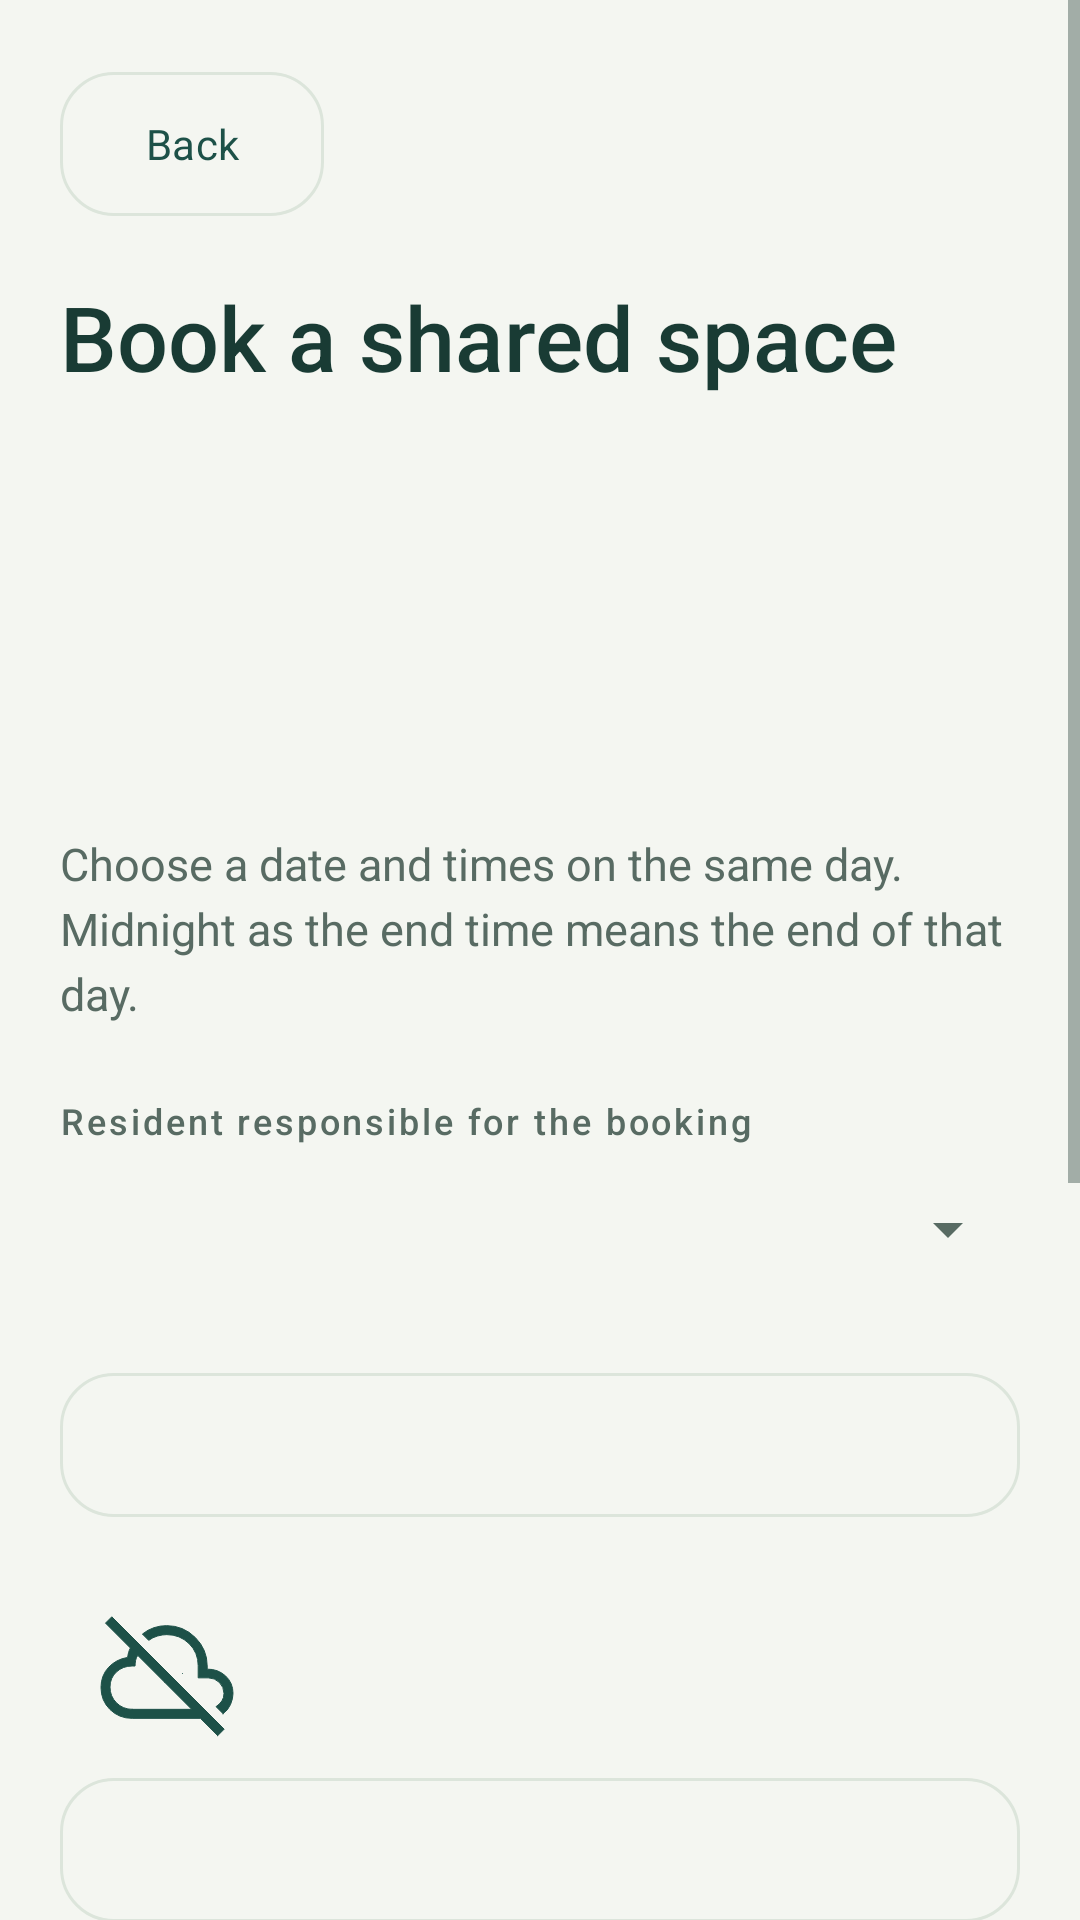

Write the Android layout XML for this screen, with the resource values it uses.
<!-- AndroidManifest.xml: application theme Theme.CondoSched -->
<!-- res/layout/activity_create_booking.xml -->
<?xml version="1.0" encoding="utf-8"?>
<ScrollView xmlns:android="http://schemas.android.com/apk/res/android"
            android:layout_width="match_parent" android:layout_height="match_parent"
            android:fillViewport="true">
    <LinearLayout android:layout_width="match_parent" android:layout_height="wrap_content"
                  android:orientation="vertical" android:padding="@dimen/page_padding">
        <com.google.android.material.button.MaterialButton android:id="@+id/bookingBack"
                                                           style="@style/Widget.Condo.Button.Outline" android:layout_width="wrap_content"
                                                           android:layout_height="wrap_content" android:text="@string/back" />
        <TextView style="@style/Text.Condo.Title" android:layout_width="match_parent"
                  android:layout_height="wrap_content" android:text="@string/booking_title" android:layout_marginTop="16dp" />
        <TextView android:id="@+id/bookingAmenity" style="@style/Text.Condo.Section"
                  android:layout_width="match_parent" android:layout_height="wrap_content" android:layout_marginTop="16dp" />
        <TextView android:id="@+id/bookingHours" style="@style/Text.Condo.Body"
                  android:layout_width="match_parent" android:layout_height="wrap_content" android:layout_marginTop="8dp" />
        <TextView android:id="@+id/bookingCapacity" style="@style/Text.Condo.Body"
                  android:layout_width="match_parent" android:layout_height="wrap_content" android:layout_marginTop="8dp" />
        <TextView android:id="@+id/bookingFee" style="@style/Text.Condo.Body"
                  android:layout_width="match_parent" android:layout_height="wrap_content" android:layout_marginTop="8dp" />
        <TextView style="@style/Text.Condo.Body" android:layout_width="match_parent"
                  android:layout_height="wrap_content" android:text="@string/booking_intro" android:layout_marginTop="16dp" />
        <TextView style="@style/Text.Condo.Label" android:layout_width="match_parent"
                  android:layout_height="wrap_content" android:text="@string/booking_resident"
                  android:labelFor="@id/bookingResident" android:layout_marginTop="24dp" />
        <Spinner android:id="@+id/bookingResident" android:layout_width="match_parent"
                 android:layout_height="56dp" android:spinnerMode="dropdown" />
        <com.google.android.material.button.MaterialButton android:id="@+id/bookingRetry"
                                                           style="@style/Widget.Condo.Button.Outline" android:layout_width="match_parent"
                                                           android:layout_height="wrap_content" android:text="@string/retry_amenities" android:visibility="gone" />
        <com.google.android.material.button.MaterialButton android:id="@+id/bookingDate"
                                                           style="@style/Widget.Condo.Button.Outline" android:layout_width="match_parent"
                                                           android:layout_height="wrap_content" android:layout_marginTop="16dp" />

        
        <LinearLayout
                android:layout_width="match_parent"
                android:layout_height="wrap_content"
                android:orientation="horizontal"
                android:gravity="center_vertical"
                android:layout_marginTop="16dp">

            <ImageView
                    android:id="@+id/bookingWeatherImage"
                    android:layout_width="71dp"
                    android:layout_height="63dp"
                    android:scaleType="centerInside"
                    android:src="@drawable/ic_weather_unknown"
                    android:contentDescription="@string/booking_weather_desc" />

            <TextView
                    android:id="@+id/bookingWeatherText"
                    style="@style/Text.Condo.Body"
                    android:layout_width="0dp"
                    android:layout_height="wrap_content"
                    android:layout_weight="1"
                    android:layout_marginStart="16dp" />
        </LinearLayout>

        <com.google.android.material.button.MaterialButton android:id="@+id/bookingStart"
                                                           style="@style/Widget.Condo.Button.Outline" android:layout_width="match_parent"
                                                           android:layout_height="wrap_content" />
        <com.google.android.material.button.MaterialButton android:id="@+id/bookingEnd"
                                                           style="@style/Widget.Condo.Button.Outline" android:layout_width="match_parent"
                                                           android:layout_height="wrap_content" />
        <com.google.android.material.textfield.TextInputLayout
                style="@style/Widget.Material3.TextInputLayout.OutlinedBox"
                android:layout_width="match_parent" android:layout_height="wrap_content"
                android:hint="@string/booking_people" android:layout_marginTop="16dp">
            <com.google.android.material.textfield.TextInputEditText android:id="@+id/bookingPeople"
                                                                     android:layout_width="match_parent" android:layout_height="wrap_content"
                                                                     android:inputType="number" android:maxLength="6" />
        </com.google.android.material.textfield.TextInputLayout>
        <com.google.android.material.textfield.TextInputLayout
                style="@style/Widget.Material3.TextInputLayout.OutlinedBox"
                android:layout_width="match_parent" android:layout_height="wrap_content"
                android:hint="@string/booking_notes" android:layout_marginTop="16dp">
            <com.google.android.material.textfield.TextInputEditText android:id="@+id/bookingNotes"
                                                                     android:layout_width="match_parent" android:layout_height="wrap_content"
                                                                     android:inputType="textCapSentences|textMultiLine" android:maxLength="500" android:maxLines="4" />
        </com.google.android.material.textfield.TextInputLayout>
        <TextView android:id="@+id/bookingStatus" style="@style/Text.Condo.Body"
                  android:layout_width="match_parent" android:layout_height="wrap_content"
                  android:accessibilityLiveRegion="polite" android:layout_marginTop="16dp" />
        <com.google.android.material.button.MaterialButton android:id="@+id/bookingSubmit"
                                                           style="@style/Widget.Condo.Button" android:layout_width="match_parent"
                                                           android:layout_height="wrap_content" android:text="@string/booking_submit" android:layout_marginTop="16dp" />
        <com.google.android.material.button.MaterialButton android:id="@+id/bookingViewList"
                                                           style="@style/Widget.Condo.Button.Outline" android:layout_width="match_parent"
                                                           android:layout_height="wrap_content" android:text="@string/view_bookings" />
    </LinearLayout>
</ScrollView>
<!-- resources referenced by this layout -->
<resources>
  <dimen name="page_padding">20dp</dimen>
  <string name="back">Back</string>
  <string name="booking_intro">Choose a date and times on the same day. Midnight as the end time means the end of that day.</string>
  <string name="booking_notes">Notes (optional)</string>
  <string name="booking_people">Number of people (including you)</string>
  <string name="booking_resident">Resident responsible for the booking</string>
  <string name="booking_submit">Submit booking</string>
  <string name="booking_title">Book a shared space</string>
  <string name="booking_weather_desc">Weather forecast for the selected date</string>
  <string name="retry_amenities">Try again</string>
  <string name="view_bookings">View bookings</string>
  <style name="Text.Condo.Body" parent="android:Widget.TextView">
      <item name="android:textSize">15sp</item>
      <item name="android:textColor">@color/muted</item>
      <item name="android:lineSpacingExtra">4dp</item>
    </style>
  <style name="Text.Condo.Label" parent="Text.Condo.Body">
      <item name="android:textSize">12sp</item>
      <item name="android:fontFamily">sans-serif-medium</item>
      <item name="android:letterSpacing">0.08</item>
    </style>
  <style name="Text.Condo.Section" parent="Text.Condo.Title">
      <item name="android:textSize">21sp</item>
    </style>
  <style name="Text.Condo.Title" parent="android:Widget.TextView">
      <item name="android:textSize">30sp</item>
      <item name="android:textColor">@color/ink</item>
      <item name="android:fontFamily">sans-serif-medium</item>
      <item name="android:lineSpacingExtra">3dp</item>
    </style>
  <style name="Widget.Condo.Button" parent="Widget.Material3.Button">
      <item name="cornerRadius">18dp</item>
      <item name="android:minHeight">56dp</item>
      <item name="android:insetTop">0dp</item>
      <item name="android:insetBottom">0dp</item>
      <item name="android:textSize">15sp</item>
      <item name="android:textAllCaps">false</item>
    </style>
  <style name="Widget.Condo.Button.Outline" parent="Widget.Material3.Button.OutlinedButton">
      <item name="cornerRadius">18dp</item>
      <item name="android:minHeight">56dp</item>
      <item name="strokeColor">@color/border</item>
      <item name="android:textAllCaps">false</item>
    </style>
  <style name="Theme.CondoSched" parent="Base.Theme.CondoSched" />
  <color name="primary">#1D5148</color>
  <color name="muted">#586B63</color>
  <color name="ink">#193B34</color>
  <color name="border">#DCE5DB</color>
  <style name="Base.Theme.CondoSched" parent="Theme.Material3.DayNight.NoActionBar">
      <item name="colorPrimary">@color/primary</item>
      <item name="colorOnPrimary">@color/on_primary</item>
      <item name="colorSecondary">@color/primary</item>
      <item name="colorSurface">@color/surface</item>
      <item name="colorOnSurface">@color/ink</item>
      <item name="android:colorBackground">@color/page</item>
      <item name="android:windowBackground">@color/page</item>
      <item name="android:statusBarColor">@color/page</item>
      <item name="android:navigationBarColor">@color/hero</item>
      <item name="android:windowLightStatusBar">true</item>
      <item name="android:fontFamily">sans-serif</item>
      <item name="android:textColorPrimary">@color/ink</item>
      <item name="android:textColorSecondary">@color/muted</item>
    </style>
  <color name="on_primary">#FFFFFF</color>
  <color name="surface">#FFFFFF</color>
  <color name="page">#F4F6F1</color>
  <color name="hero">#173E35</color>
</resources>
